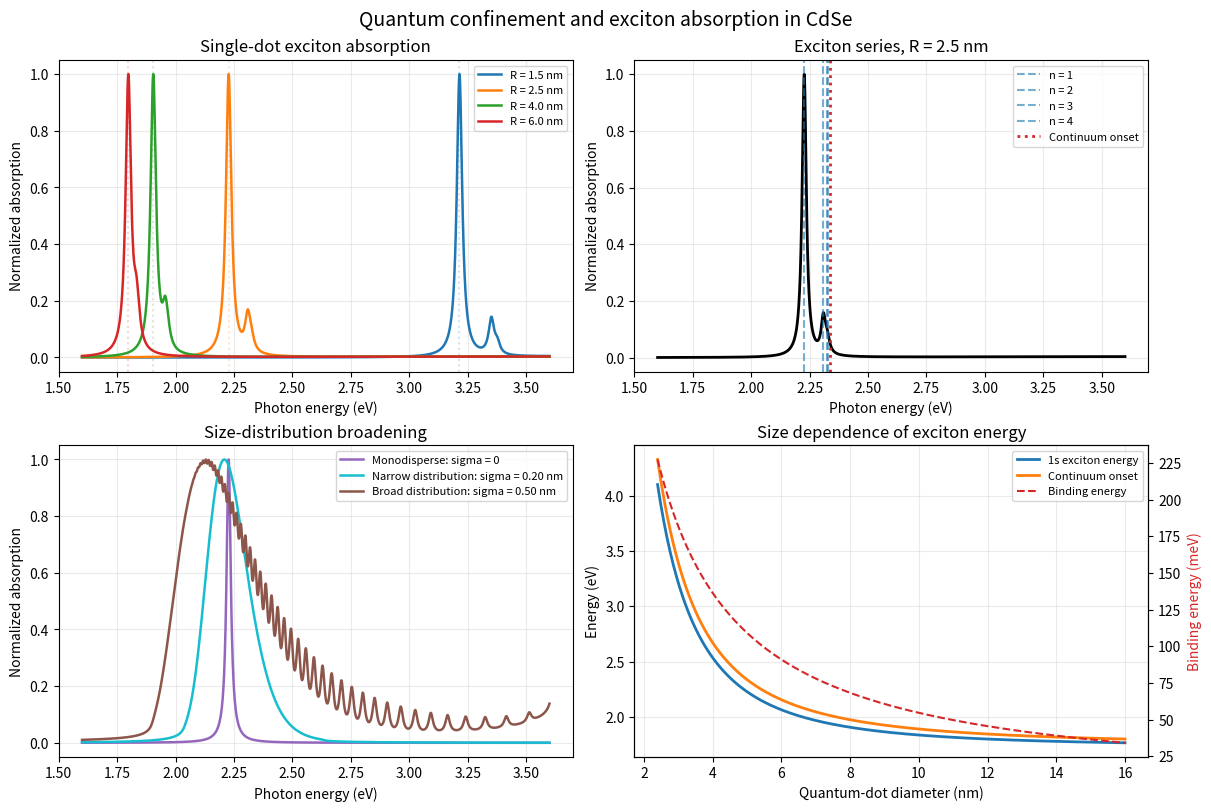

The script that saved this image:
"""
Quantum confinement + exciton absorption spectra in semiconductor quantum dots
-------------------------------------------------------------------------------
ตัวอย่างสำหรับการบรรยายเชิงลึกในสัปดาห์ที่ 4

แบบจำลองประกอบด้วย 3 ส่วนหลัก
1) quantum-confinement shift จาก electron และ hole confinement
2) exciton Coulomb binding/correction แบบง่ายตามสมการ Brus
3) absorption spectrum ที่สร้างจาก Lorentzian exciton peaks และ continuum onset

ข้อควรระวังทางฟิสิกส์
----------------------
โค้ดนี้เป็น pedagogical model ไม่ใช่การคำนวณ many-body spectrum แบบเต็มรูปแบบ
โดยยังไม่รวมรายละเอียด เช่น dielectric mismatch, surface polarization,
finite barrier, atomistic band structure, exchange interaction, phonon coupling,
spin fine structure และ disorder เฉพาะของตัวอย่างจริง
"""

import numpy as np
import matplotlib.pyplot as plt

# -----------------------------------------------------------------------------
# ค่าคงที่ทางฟิสิกส์ SI
# -----------------------------------------------------------------------------
E_CHARGE = 1.602176634e-19       # C
H_BAR = 1.054571817e-34          # J s
EPSILON_0 = 8.8541878128e-12     # F/m
M_ELECTRON = 9.1093837015e-31    # kg
RYDBERG_ELECTRON_EV = 13.605693  # eV
BOHR_RADIUS_NM = 0.052917721     # nm

# -----------------------------------------------------------------------------
# พารามิเตอร์ตัวอย่าง: CdSe quantum dot
# ค่าประมาณสำหรับการสาธิต ไม่ใช่ชุดพารามิเตอร์สำหรับการ fit ข้อมูลจริง
# -----------------------------------------------------------------------------
MATERIAL = {
    "name": "CdSe",
    "Eg_bulk_eV": 1.74,
    "m_e_eff": 0.13,             # m_e* / m0
    "m_h_eff": 0.45,             # m_h* / m0
    "relative_permittivity": 9.5,
}


def _as_array(values):
    """แปลง scalar/array เป็น NumPy array เพื่อให้ฟังก์ชันรองรับทั้งสองแบบ."""
    return np.asarray(values, dtype=float)


def confinement_energy_eV(radius_nm, effective_mass_ratio):
    """พลังงาน confinement ของอนุภาคหนึ่งชนิดในหน่วย eV."""
    radius_m = _as_array(radius_nm) * 1e-9
    effective_mass = effective_mass_ratio * M_ELECTRON
    energy_joule = H_BAR**2 * np.pi**2 / (2 * effective_mass * radius_m**2)
    return energy_joule / E_CHARGE


def coulomb_correction_eV(radius_nm, relative_permittivity):
    """Coulomb correction แบบ Brus ในหน่วย eV.

    ในแบบจำลองนี้ใช้เป็น effective exciton binding/coulomb correction
    เพื่อแสดงแนวโน้ม ไม่ใช่ค่า binding energy ที่แม่นยำสำหรับทุก regime.
    """
    radius_m = _as_array(radius_nm) * 1e-9
    energy_joule = (
        1.8 * E_CHARGE**2
        / (4 * np.pi * EPSILON_0 * relative_permittivity * radius_m)
    )
    return energy_joule / E_CHARGE


def single_particle_continuum_eV(radius_nm, material=MATERIAL):
    """ขอบพลังงานของ electron-hole continuum ก่อนหัก exciton binding."""
    electron_term = confinement_energy_eV(radius_nm, material["m_e_eff"])
    hole_term = confinement_energy_eV(radius_nm, material["m_h_eff"])
    return material["Eg_bulk_eV"] + electron_term + hole_term


def brus_bandgap_eV(radius_nm, material=MATERIAL, include_coulomb=True):
    """effective optical gap ตามสมการ Brus แบบง่าย."""
    continuum = single_particle_continuum_eV(radius_nm, material)
    if include_coulomb:
        continuum = continuum - coulomb_correction_eV(
            radius_nm, material["relative_permittivity"]
        )
    return continuum


def reduced_mass_ratio(material=MATERIAL):
    """คำนวณ reduced mass ในหน่วยของมวลอิเล็กตรอน m0."""
    me = material["m_e_eff"]
    mh = material["m_h_eff"]
    return (me * mh) / (me + mh)


def exciton_bohr_radius_nm(material=MATERIAL):
    """effective exciton Bohr radius แบบ bulk-like ในหน่วย nm."""
    mu_ratio = reduced_mass_ratio(material)
    epsilon_r = material["relative_permittivity"]
    return BOHR_RADIUS_NM * epsilon_r / mu_ratio


def bulk_exciton_rydberg_eV(material=MATERIAL):
    """effective bulk exciton Rydberg ในหน่วย eV."""
    mu_ratio = reduced_mass_ratio(material)
    epsilon_r = material["relative_permittivity"]
    return RYDBERG_ELECTRON_EV * mu_ratio / epsilon_r**2


def exciton_levels_eV(radius_nm, material=MATERIAL, n_max=3):
    """พลังงาน exciton series แบบ hydrogenic อย่างง่าย.

    E_continuum คือพลังงานของ electron-hole continuum
    E_n = E_continuum - E_binding/n^2

    ใน quantum dot ที่มี strong confinement ค่า binding ที่ใช้เป็น
    effective Coulomb correction ซึ่งขึ้นกับรัศมีของ dot.
    """
    continuum = float(single_particle_continuum_eV(radius_nm, material))
    binding = float(
        coulomb_correction_eV(radius_nm, material["relative_permittivity"])
    )
    n = np.arange(1, n_max + 1, dtype=float)
    energies = continuum - binding / n**2
    # oscillator strength แบบง่าย: peak สูงสุดอยู่ที่ n=1
    strengths = 1.0 / n**3
    return energies, strengths, continuum, binding


def wavelength_nm(energy_eV):
    """แปลงพลังงานโฟตอนเป็นความยาวคลื่นโดยใช้ hc ≈ 1240 eV nm."""
    return 1240.0 / _as_array(energy_eV)


def lorentzian(energy_eV, center_eV, fwhm_eV):
    """Lorentzian line shape ที่มีพื้นที่ใต้เส้นเป็น 1 โดยประมาณ."""
    gamma = max(float(fwhm_eV), 1e-12) / 2.0
    return (gamma / np.pi) / ((energy_eV - center_eV)**2 + gamma**2)


def gaussian(energy_eV, center_eV, sigma_eV):
    """Gaussian line shape ที่มีพื้นที่ใต้เส้นเป็น 1."""
    sigma = max(float(sigma_eV), 1e-12)
    return np.exp(-0.5 * ((energy_eV - center_eV) / sigma)**2) / (
        sigma * np.sqrt(2 * np.pi)
    )


def exciton_absorption_spectrum(
    energy_grid_eV,
    radius_nm,
    material=MATERIAL,
    n_max=3,
    linewidth_meV=35.0,
    include_continuum=True,
    continuum_strength=0.10,
):
    """คำนวณ absorption spectrum ของ quantum dot เดี่ยวแบบง่าย.

    Parameters
    ----------
    energy_grid_eV : array-like
        ช่วงพลังงานโฟตอนที่ต้องการคำนวณ
    radius_nm : float
        รัศมี quantum dot
    n_max : int
        จำนวน exciton states ที่นำมารวม เช่น 1s, 2s, 3s
    linewidth_meV : float
        FWHM ของแต่ละ peak รวม homogeneous broadening แบบจำลอง
    include_continuum : bool
        เพิ่ม absorption continuum เหนือ continuum onset หรือไม่
    continuum_strength : float
        น้ำหนักของ continuum เมื่อเทียบกับ exciton peak
    """
    energy = _as_array(energy_grid_eV)
    levels, strengths, continuum, binding = exciton_levels_eV(
        radius_nm, material, n_max=n_max
    )
    linewidth_eV = linewidth_meV / 1000.0

    absorption = np.zeros_like(energy)
    for level, strength in zip(levels, strengths):
        absorption += strength * lorentzian(
            energy, level, linewidth_eV
        )

    if include_continuum:
        # continuum onset ที่ E_continuum; ใช้ sqrt(E-Ec) เป็นเส้นฐานเชิงสาธิต
        excess = np.maximum(energy - continuum, 0.0)
        continuum_profile = np.sqrt(excess)
        if np.max(continuum_profile) > 0:
            continuum_profile = continuum_profile / np.max(continuum_profile)
        absorption += continuum_strength * continuum_profile

    # normalize เพื่อให้เปรียบเทียบรูปร่างของ spectra ได้ง่าย
    maximum = np.max(absorption)
    if maximum > 0:
        absorption = absorption / maximum

    return absorption, {
        "levels_eV": levels,
        "strengths": strengths,
        "continuum_eV": continuum,
        "binding_eV": binding,
    }


def ensemble_absorption_spectrum(
    energy_grid_eV,
    mean_radius_nm,
    radius_sigma_nm,
    material=MATERIAL,
    n_dots=61,
    n_max=1,
    linewidth_meV=25.0,
    include_continuum=True,
):
    """สเปกตรัมเฉลี่ยของตัวอย่างที่มีการกระจายขนาดแบบ Gaussian.

    ใช้ quadrature ที่กำหนดแน่นอนแทนการสุ่ม เพื่อให้ผลทำซ้ำได้ทุกครั้ง.
    radius_sigma_nm = 0 หมายถึง quantum dot เดี่ยวขนาดเดียว
    """
    energy = _as_array(energy_grid_eV)

    if radius_sigma_nm <= 0:
        spectrum, metadata = exciton_absorption_spectrum(
            energy,
            mean_radius_nm,
            material=material,
            n_max=n_max,
            linewidth_meV=linewidth_meV,
            include_continuum=include_continuum,
        )
        return spectrum, metadata

    radii = np.linspace(
        max(0.5, mean_radius_nm - 3 * radius_sigma_nm),
        mean_radius_nm + 3 * radius_sigma_nm,
        n_dots,
    )
    weights = np.exp(-0.5 * ((radii - mean_radius_nm) / radius_sigma_nm)**2)
    weights = weights / np.sum(weights)

    spectrum = np.zeros_like(energy)
    weighted_levels = []
    for radius, weight in zip(radii, weights):
        single_spectrum, metadata = exciton_absorption_spectrum(
            energy,
            radius,
            material=material,
            n_max=n_max,
            linewidth_meV=linewidth_meV,
            include_continuum=include_continuum,
        )
        spectrum += weight * single_spectrum
        weighted_levels.append(metadata["levels_eV"][0])

    maximum = np.max(spectrum)
    if maximum > 0:
        spectrum = spectrum / maximum

    return spectrum, {
        "radii_nm": radii,
        "weights": weights,
        "first_exciton_energies_eV": np.asarray(weighted_levels),
    }


def print_exciton_table(radii_nm, material=MATERIAL):
    """พิมพ์ตาราง exciton peak และ continuum onset."""
    print(f"วัสดุ: {material['name']}")
    print(f"effective exciton Bohr radius ≈ {exciton_bohr_radius_nm(material):.2f} nm")
    print(f"bulk-like exciton Rydberg ≈ {bulk_exciton_rydberg_eV(material)*1000:.1f} meV")
    print("\nR (nm) | 1s exciton (eV) | continuum (eV) | binding (meV) | wavelength (nm)")
    print("-" * 82)

    for radius in radii_nm:
        levels, _, continuum, binding = exciton_levels_eV(radius, material, n_max=3)
        print(
            f"{radius:6.2f} | {levels[0]:15.3f} | {continuum:15.3f} | "
            f"{binding*1000:13.1f} | {wavelength_nm(levels[0]):14.1f}"
        )


def make_exciton_figure(material=MATERIAL, output_file=None):
    """สร้างกราฟ 4 แผงสำหรับการบรรยายเชิงลึก."""
    energy_grid = np.linspace(1.60, 3.60, 2600)
    radii = [1.5, 2.5, 4.0, 6.0]
    colors = ["tab:blue", "tab:orange", "tab:green", "tab:red"]

    fig, axes = plt.subplots(2, 2, figsize=(12, 8), constrained_layout=True)

    # 1) spectra ของ quantum dots เดี่ยวหลายขนาด
    ax = axes[0, 0]
    for radius, color in zip(radii, colors):
        spectrum, metadata = exciton_absorption_spectrum(
            energy_grid,
            radius,
            material=material,
            n_max=3,
            linewidth_meV=28,
            continuum_strength=0.08,
        )
        ax.plot(
            energy_grid,
            spectrum,
            color=color,
            linewidth=1.8,
            label=f"R = {radius:.1f} nm",
        )
        ax.axvline(
            metadata["levels_eV"][0],
            color=color,
            alpha=0.20,
            linestyle=":",
        )
    ax.set_title("Single-dot exciton absorption")
    ax.set_xlabel("Photon energy (eV)")
    ax.set_ylabel("Normalized absorption")
    ax.grid(alpha=0.25)
    ax.legend(fontsize=8)

    # 2) แสดง exciton series ของ quantum dot เดียว
    ax = axes[0, 1]
    radius = 2.5
    spectrum, metadata = exciton_absorption_spectrum(
        energy_grid,
        radius,
        material=material,
        n_max=4,
        linewidth_meV=22,
        continuum_strength=0.10,
    )
    ax.plot(energy_grid, spectrum, color="black", linewidth=2)
    for n, (level, strength) in enumerate(
        zip(metadata["levels_eV"], metadata["strengths"]), start=1
    ):
        ax.axvline(level, linestyle="--", alpha=0.6, label=f"n = {n}")
    ax.axvline(
        metadata["continuum_eV"],
        color="tab:red",
        linestyle=":",
        linewidth=2,
        label="Continuum onset",
    )
    ax.set_title(f"Exciton series, R = {radius:.1f} nm")
    ax.set_xlabel("Photon energy (eV)")
    ax.set_ylabel("Normalized absorption")
    ax.grid(alpha=0.25)
    ax.legend(fontsize=8)

    # 3) homogeneous vs inhomogeneous broadening
    ax = axes[1, 0]
    mean_radius = 2.5
    for sigma, color, label in [
        (0.0, "tab:purple", "Monodisperse: sigma = 0"),
        (0.20, "tab:cyan", "Narrow distribution: sigma = 0.20 nm"),
        (0.50, "tab:brown", "Broad distribution: sigma = 0.50 nm"),
    ]:
        spectrum, _ = ensemble_absorption_spectrum(
            energy_grid,
            mean_radius,
            sigma,
            material=material,
            n_dots=81,
            n_max=1,
            linewidth_meV=22,
            include_continuum=False,
        )
        ax.plot(energy_grid, spectrum, linewidth=1.8, color=color, label=label)
    ax.set_title("Size-distribution broadening")
    ax.set_xlabel("Photon energy (eV)")
    ax.set_ylabel("Normalized absorption")
    ax.grid(alpha=0.25)
    ax.legend(fontsize=8)

    # 4) พลังงาน exciton และ binding energy ตามขนาด
    ax = axes[1, 1]
    radius_grid = np.linspace(1.2, 8.0, 300)
    levels_1s = []
    continua = []
    bindings = []
    for radius in radius_grid:
        levels, _, continuum, binding = exciton_levels_eV(radius, material, n_max=1)
        levels_1s.append(levels[0])
        continua.append(continuum)
        bindings.append(binding * 1000)
    ax.plot(2 * radius_grid, levels_1s, label="1s exciton energy", linewidth=2)
    ax.plot(2 * radius_grid, continua, label="Continuum onset", linewidth=2)
    ax2 = ax.twinx()
    ax2.plot(
        2 * radius_grid,
        bindings,
        color="tab:red",
        linestyle="--",
        label="Binding energy",
    )
    ax.set_title("Size dependence of exciton energy")
    ax.set_xlabel("Quantum-dot diameter (nm)")
    ax.set_ylabel("Energy (eV)")
    ax2.set_ylabel("Binding energy (meV)", color="tab:red")
    ax.grid(alpha=0.25)

    # รวม legend ของแกนซ้ายและขวา
    lines1, labels1 = ax.get_legend_handles_labels()
    lines2, labels2 = ax2.get_legend_handles_labels()
    ax.legend(lines1 + lines2, labels1 + labels2, fontsize=8, loc="best")

    fig.suptitle(
        f"Quantum confinement and exciton absorption in {material['name']}",
        fontsize=14,
    )

    if output_file is not None:
        fig.savefig(output_file, dpi=180)
    return fig


if __name__ == "__main__":
    sample_radii_nm = np.array([1.5, 2.0, 2.5, 3.0, 4.0, 5.0])
    print_exciton_table(sample_radii_nm)

    output_file = "quantum_confinement_exciton_spectra.png"
    make_exciton_figure(MATERIAL, output_file=output_file)
    print(f"\nบันทึกกราฟแล้วที่: {output_file}")

    # ใช้ plt.show() เมื่อต้องการแสดงกราฟใน Jupyter หรือเครื่องที่มี GUI
    plt.show()
